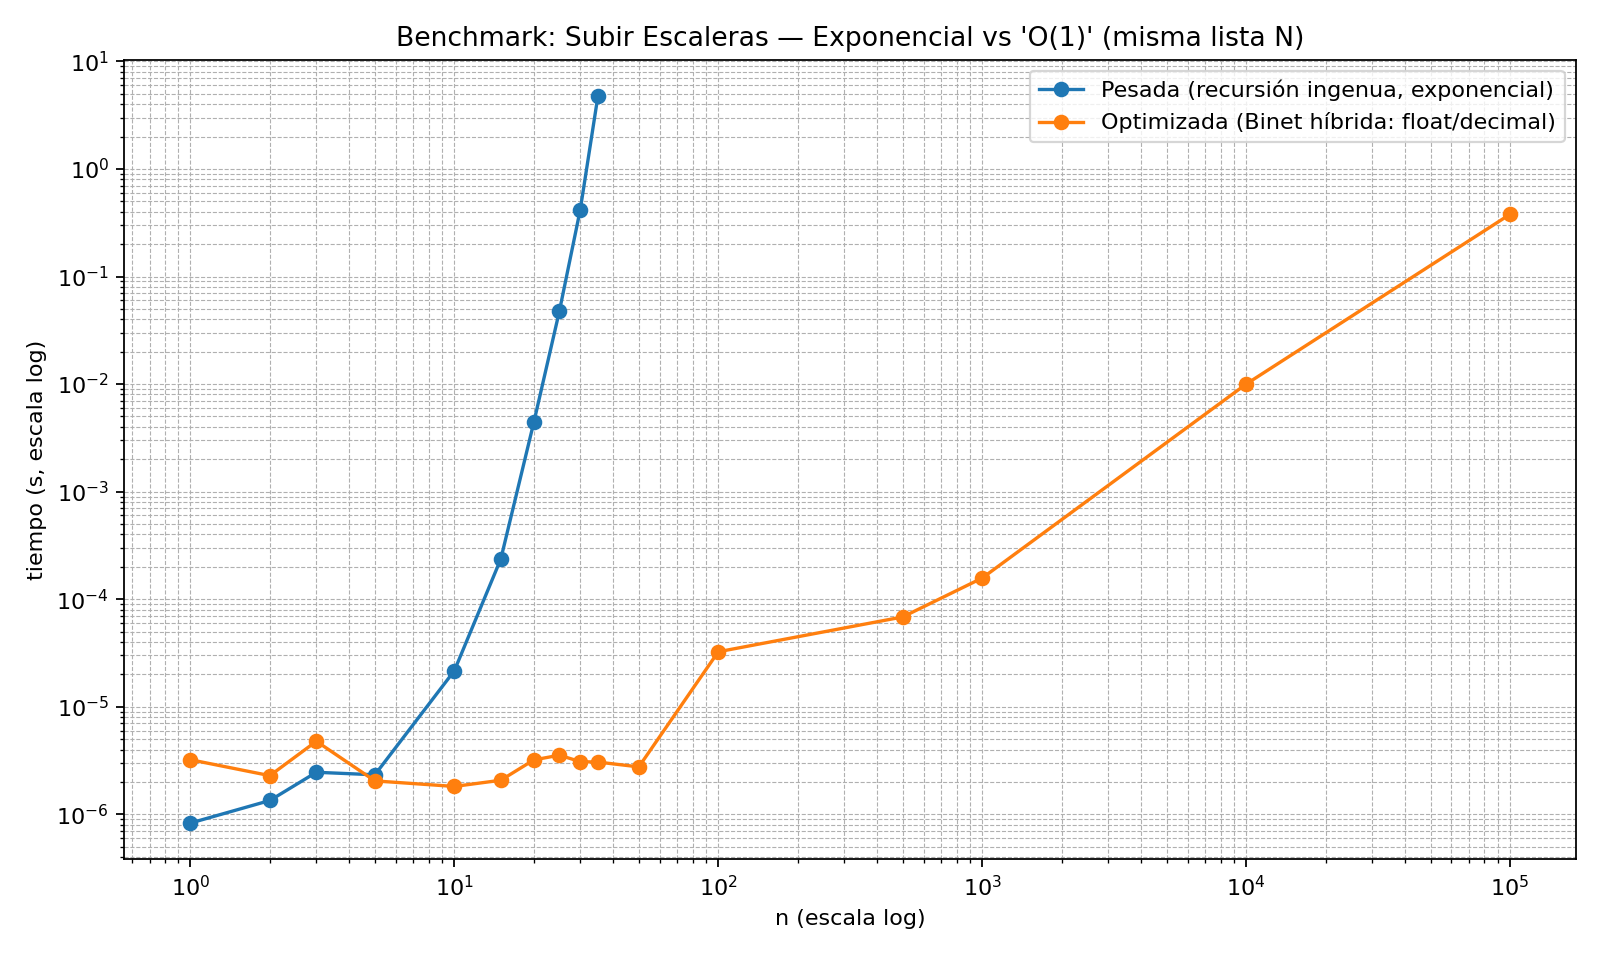

Source data for this figure (header and first rows):
algoritmo, n, tiempo_s
pesada_exponencial, 1, 0.0000008286
optimizada_o1, 1, 0.000003214
pesada_exponencial, 2, 0.000001343
optimizada_o1, 2, 0.000002286
pesada_exponencial, 3, 0.000002457
optimizada_o1, 3, 0.000004771
pesada_exponencial, 5, 0.000002329
optimizada_o1, 5, 0.000002043
pesada_exponencial, 10, 0.0000216
optimizada_o1, 10, 0.000001814
pesada_exponencial, 15, 0.0002363
optimizada_o1, 15, 0.000002071
pesada_exponencial, 20, 0.004398
optimizada_o1, 20, 0.0000032
pesada_exponencial, 25, 0.04747
optimizada_o1, 25, 0.000003543
pesada_exponencial, 30, 0.4182
optimizada_o1, 30, 0.000003086
pesada_exponencial, 35, 4.761
optimizada_o1, 35, 0.000003057
pesada_exponencial, 50, skip
optimizada_o1, 50, 0.000002757
pesada_exponencial, 100, skip
optimizada_o1, 100, 0.00003243
pesada_exponencial, 500, skip
optimizada_o1, 500, 0.00006834
pesada_exponencial, 1000, skip
optimizada_o1, 1000, 0.0001571
pesada_exponencial, 10000, skip
optimizada_o1, 10000, 0.009987
pesada_exponencial, 100000, skip
optimizada_o1, 100000, 0.379
